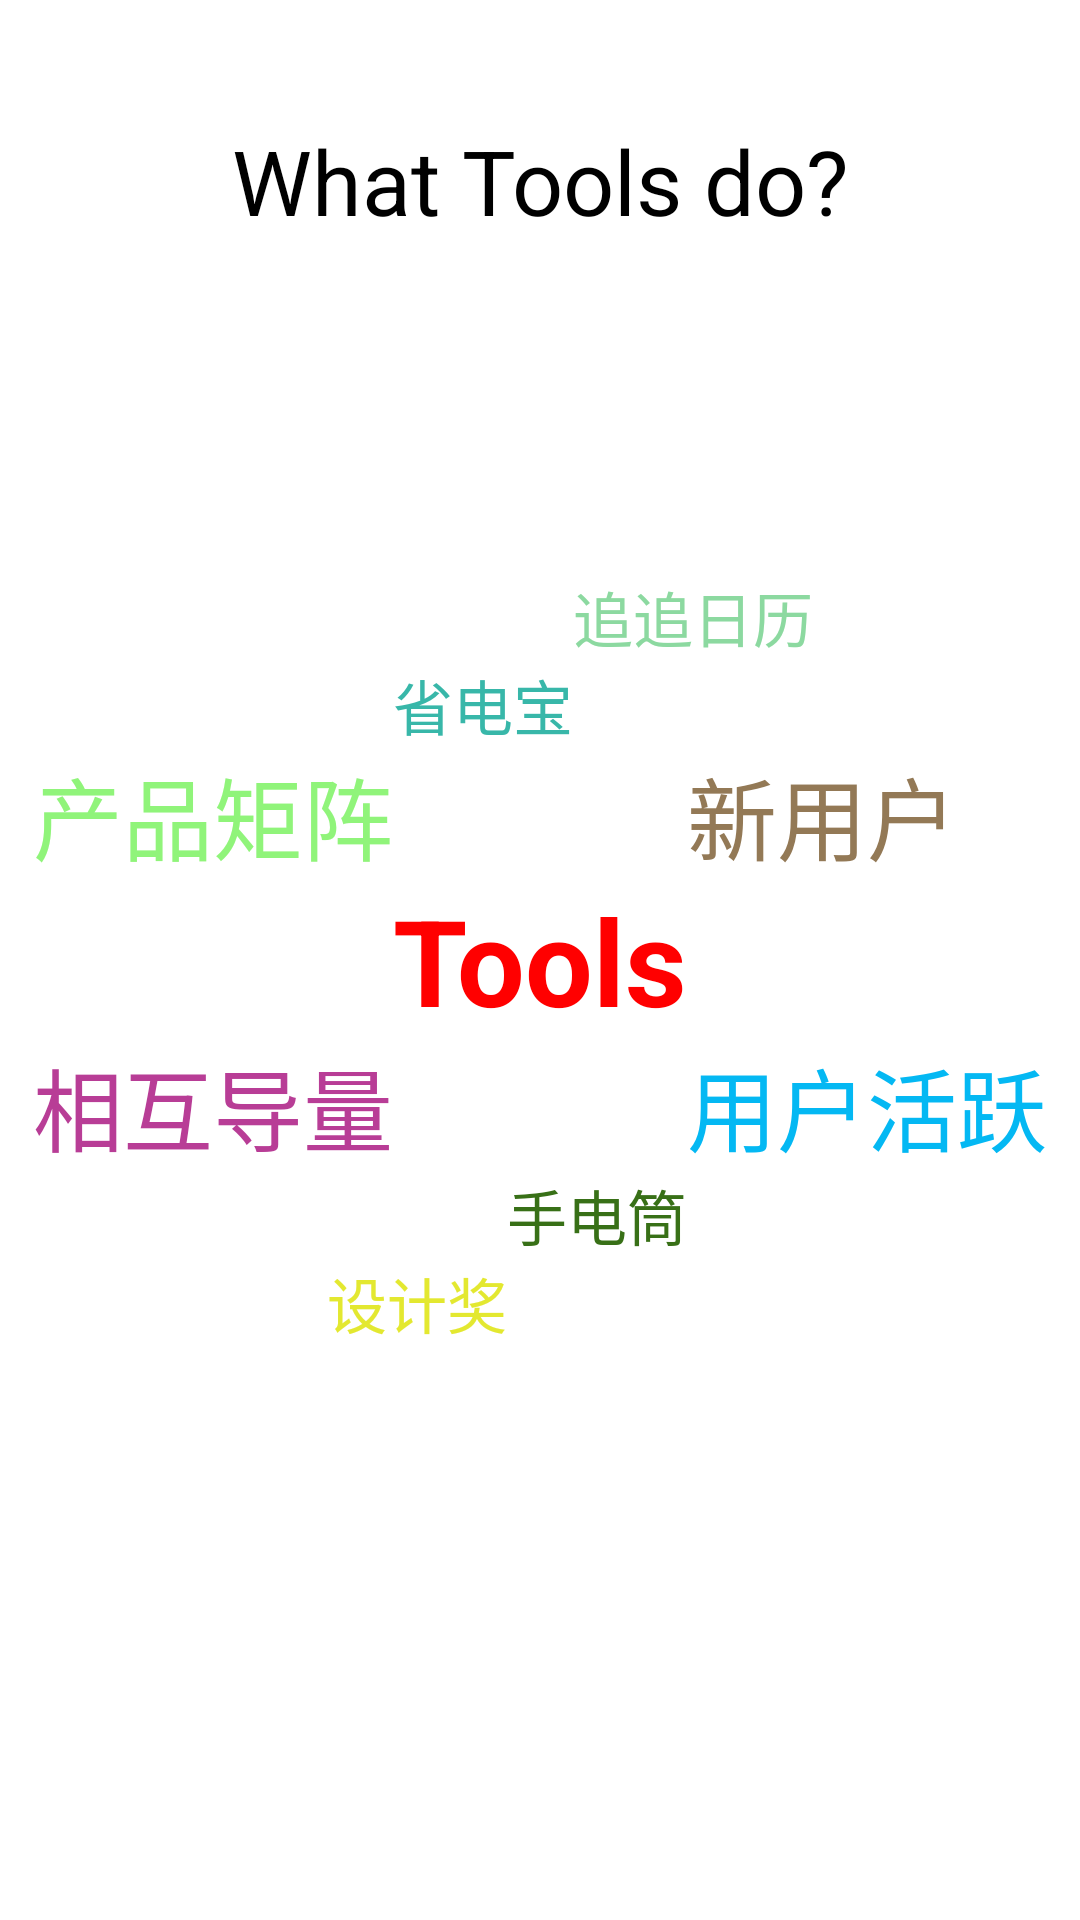

Android layout source for this screen:
<!-- AndroidManifest.xml: application theme android:Theme.Holo.Light.DarkActionBar -->
<!-- res/layout/fragment_2.xml -->
<RelativeLayout xmlns:android="http://schemas.android.com/apk/res/android"
    xmlns:tools="http://schemas.android.com/tools"
    android:layout_width="match_parent"
    android:layout_height="match_parent"
    android:background="#ffffff"
    tools:context="com.nxzhou.myapplication.app.Page2Fragment">

    <TextView
        android:layout_width="fill_parent"
        android:layout_height="wrap_content"
        android:layout_marginTop="40dp"
        android:gravity="center"
        android:textColor="#000000"
        android:text="@string/what_tools_do"
        android:textSize="30sp" />

    <TextView
        android:id="@+id/view_tools"
        android:layout_width="wrap_content"
        android:layout_height="wrap_content"
        android:layout_centerInParent="true"
        android:text="@string/tools"
        android:textColor="#ff0000"
        android:textSize="40sp"
        android:textStyle="bold" />

    <TextView
        android:id="@+id/view_product"
        android:layout_width="wrap_content"
        android:layout_height="wrap_content"
        android:layout_above="@id/view_tools"
        android:layout_toLeftOf="@id/view_tools"
        android:text="@string/product"
        android:textColor="#90f47a"
        android:textSize="30sp" />

    <TextView
        android:layout_width="wrap_content"
        android:layout_height="wrap_content"
        android:layout_above="@id/view_tools"
        android:layout_toRightOf="@id/view_tools"
        android:text="@string/new_user"
        android:textColor="#937956"
        android:textSize="30sp" />

    <TextView
        android:layout_width="wrap_content"
        android:layout_height="wrap_content"
        android:layout_below="@id/view_tools"
        android:layout_toLeftOf="@id/view_tools"
        android:text="@string/text1"
        android:textColor="#b83d96"
        android:textSize="30sp" />

    <TextView
        android:id="@+id/view_active"
        android:layout_width="wrap_content"
        android:layout_height="wrap_content"
        android:layout_below="@id/view_tools"
        android:layout_toRightOf="@id/view_tools"
        android:text="@string/mau"
        android:textColor="#04b8f3"
        android:textSize="30sp" />

    <TextView
        android:id="@+id/view_battery"
        android:layout_width="wrap_content"
        android:layout_height="wrap_content"
        android:layout_above="@id/view_product"
        android:layout_toRightOf="@id/view_product"
        android:text="@string/battery"
        android:textColor="#38b7a9"
        android:textSize="20sp" />

    <TextView
        android:id="@+id/view_flashlight"
        android:layout_width="wrap_content"
        android:layout_height="wrap_content"
        android:layout_below="@id/view_active"
        android:layout_toLeftOf="@id/view_active"
        android:text="@string/flashlight"
        android:textColor="#387017"
        android:textSize="20sp" />

    <TextView
        android:layout_width="wrap_content"
        android:layout_height="wrap_content"
        android:layout_below="@id/view_flashlight"
        android:layout_toLeftOf="@id/view_flashlight"
        android:text="@string/award"
        android:textColor="#e3e830"
        android:textSize="20sp" />

    <TextView
        android:layout_width="wrap_content"
        android:layout_height="wrap_content"
        android:layout_above="@id/view_battery"
        android:layout_toRightOf="@id/view_battery"
        android:text="@string/calendar"
        android:textColor="#8cd9a0"
        android:textSize="20sp" />

</RelativeLayout>
<!-- resources referenced by this layout -->
<resources>
  <string name="award">设计奖</string>
  <string name="battery">省电宝</string>
  <string name="calendar">追追日历</string>
  <string name="flashlight">手电筒</string>
  <string name="mau">用户活跃</string>
  <string name="new_user">新用户</string>
  <string name="product">产品矩阵</string>
  <string name="text1">相互导量</string>
  <string name="tools">Tools</string>
  <string name="what_tools_do">What Tools do?</string>
</resources>
